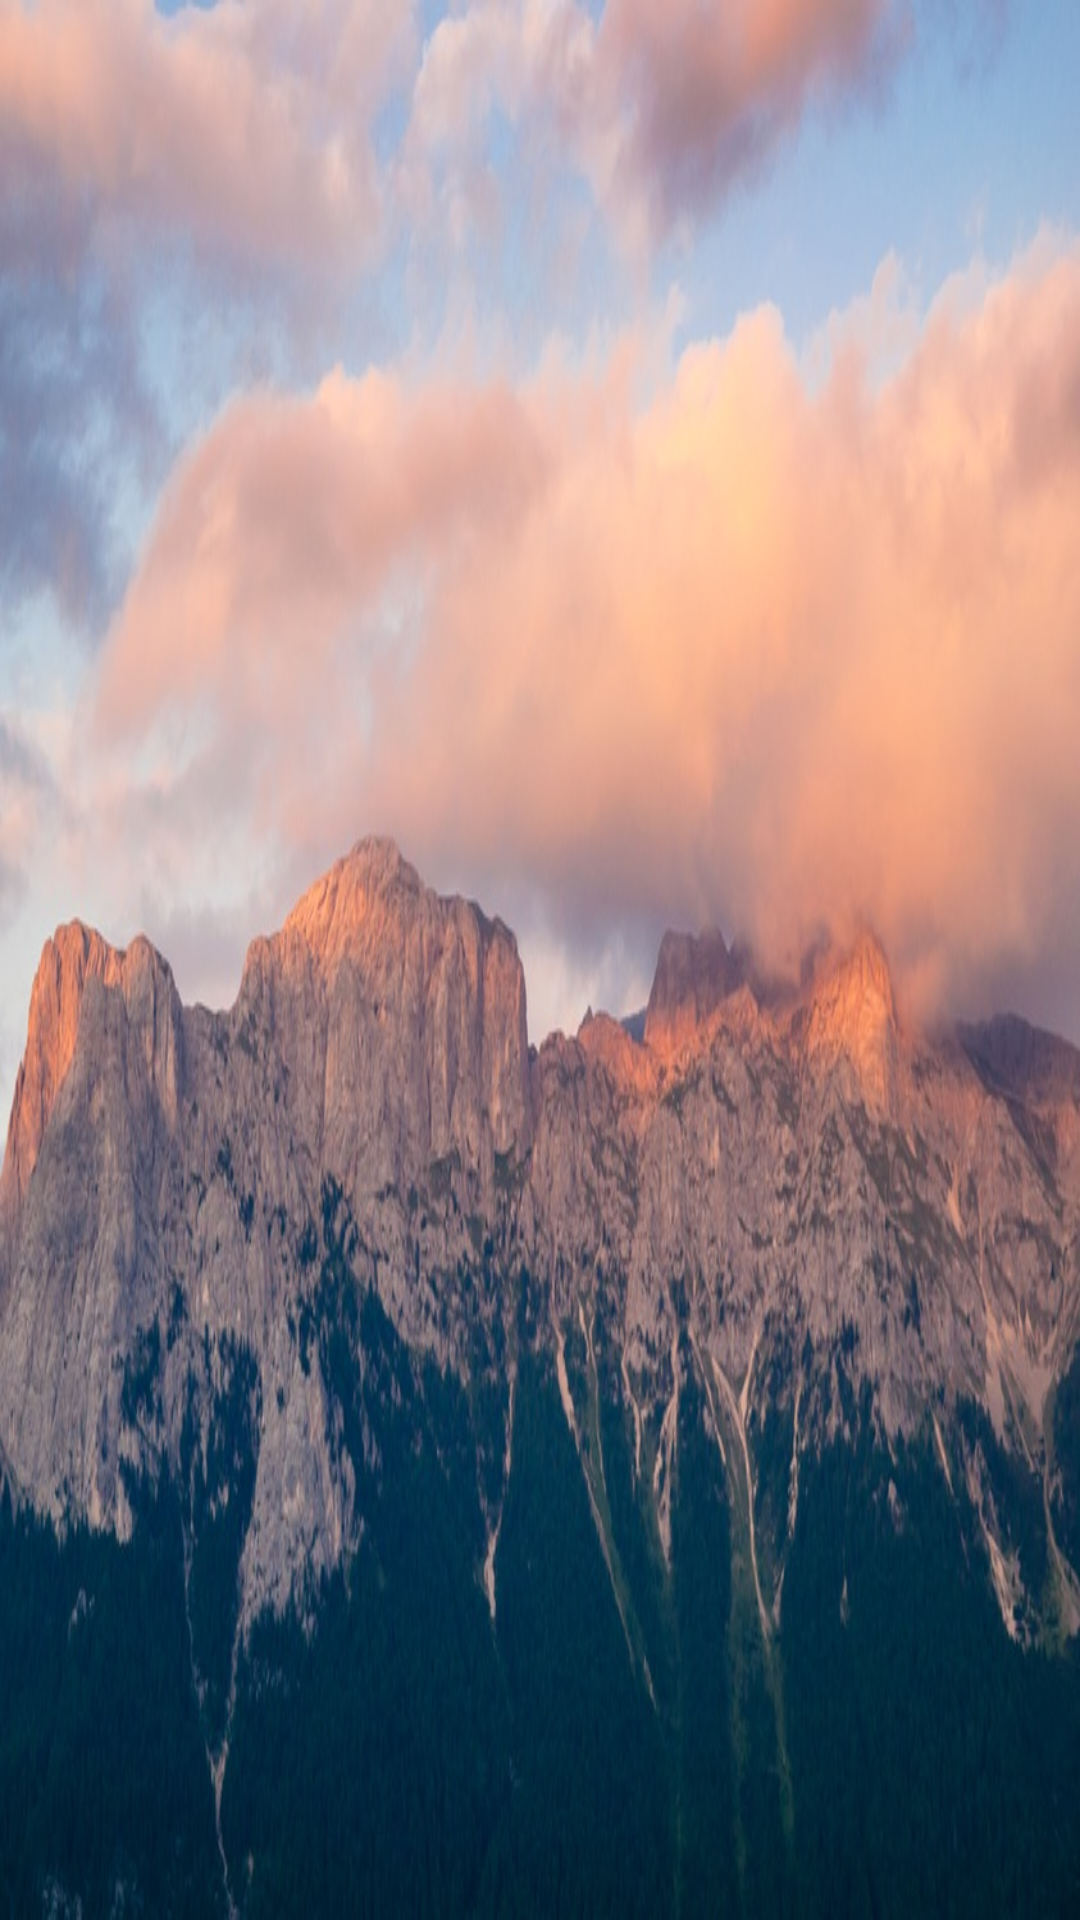

Reconstruct the res/layout file that produces this screen, plus the resources it refers to.
<!-- AndroidManifest.xml: application theme AppTheme -->
<!-- res/layout/drawer_header.xml -->
<?xml version="1.0" encoding="utf-8"?>
<layout xmlns:android="http://schemas.android.com/apk/res/android"
        xmlns:bind="http://schemas.android.com/apk/res-auto"
        xmlns:tools="http://schemas.android.com/tools">

    <data>
        <variable
            name="viewModel"
            type="ru.mikhalev.vladimir.mvpshop.features.account.AccountViewModel"/>
    </data>

    <RelativeLayout
        android:layout_width="match_parent"
        android:layout_height="@dimen/drawer_header_height"
        android:background="@drawable/nav_header_bg"
        android:paddingBottom="@dimen/spacing_normal_16"
        android:paddingLeft="@dimen/spacing_normal_16"
        android:paddingStart="@dimen/spacing_normal_16"
        android:paddingTop="@dimen/avatar_top_padding"
        tools:ignore="contentDescription">

        <ImageView
            android:id="@+id/avatar"
            android:layout_width="@dimen/drawer_avatar_size"
            android:layout_height="@dimen/drawer_avatar_size"
            bind:avatar="@{viewModel.avatar}"/>

        <TextView
            android:layout_width="wrap_content"
            android:layout_height="wrap_content"
            android:layout_alignParentBottom="true"
            android:maxLines="1"
            android:text="@{viewModel.fullName}"
            android:textColor="@android:color/white"
            android:textSize="@dimen/font_normal_16"
            android:fontFamily="sans-serif"
            tools:text="@string/account.username.sample"/>

    </RelativeLayout>
</layout>
<!-- resources referenced by this layout -->
<resources>
  <dimen name="avatar_top_padding">16dp</dimen>
  <dimen name="drawer_avatar_size">64dp</dimen>
  <dimen name="drawer_header_height">160dp</dimen>
  <dimen name="font_normal_16">16sp</dimen>
  <dimen name="spacing_normal_16">16dp</dimen>
  <!-- drawable nav_header_bg: jpg bitmap (drawable, 116681 bytes) -->
  <style name="AppTheme" parent="Theme.AppCompat.Light.NoActionBar">
          
          <item name="colorPrimary">@color/color_primary</item>
          <item name="colorPrimaryDark">@color/color_primary_dark</item>
          <item name="colorAccent">@color/color_accent</item>
      </style>
  <color name="color_primary">#FFFFFF</color>
  <color name="color_primary_dark">#757575</color>
  <color name="color_accent">#FFA815</color>
</resources>
